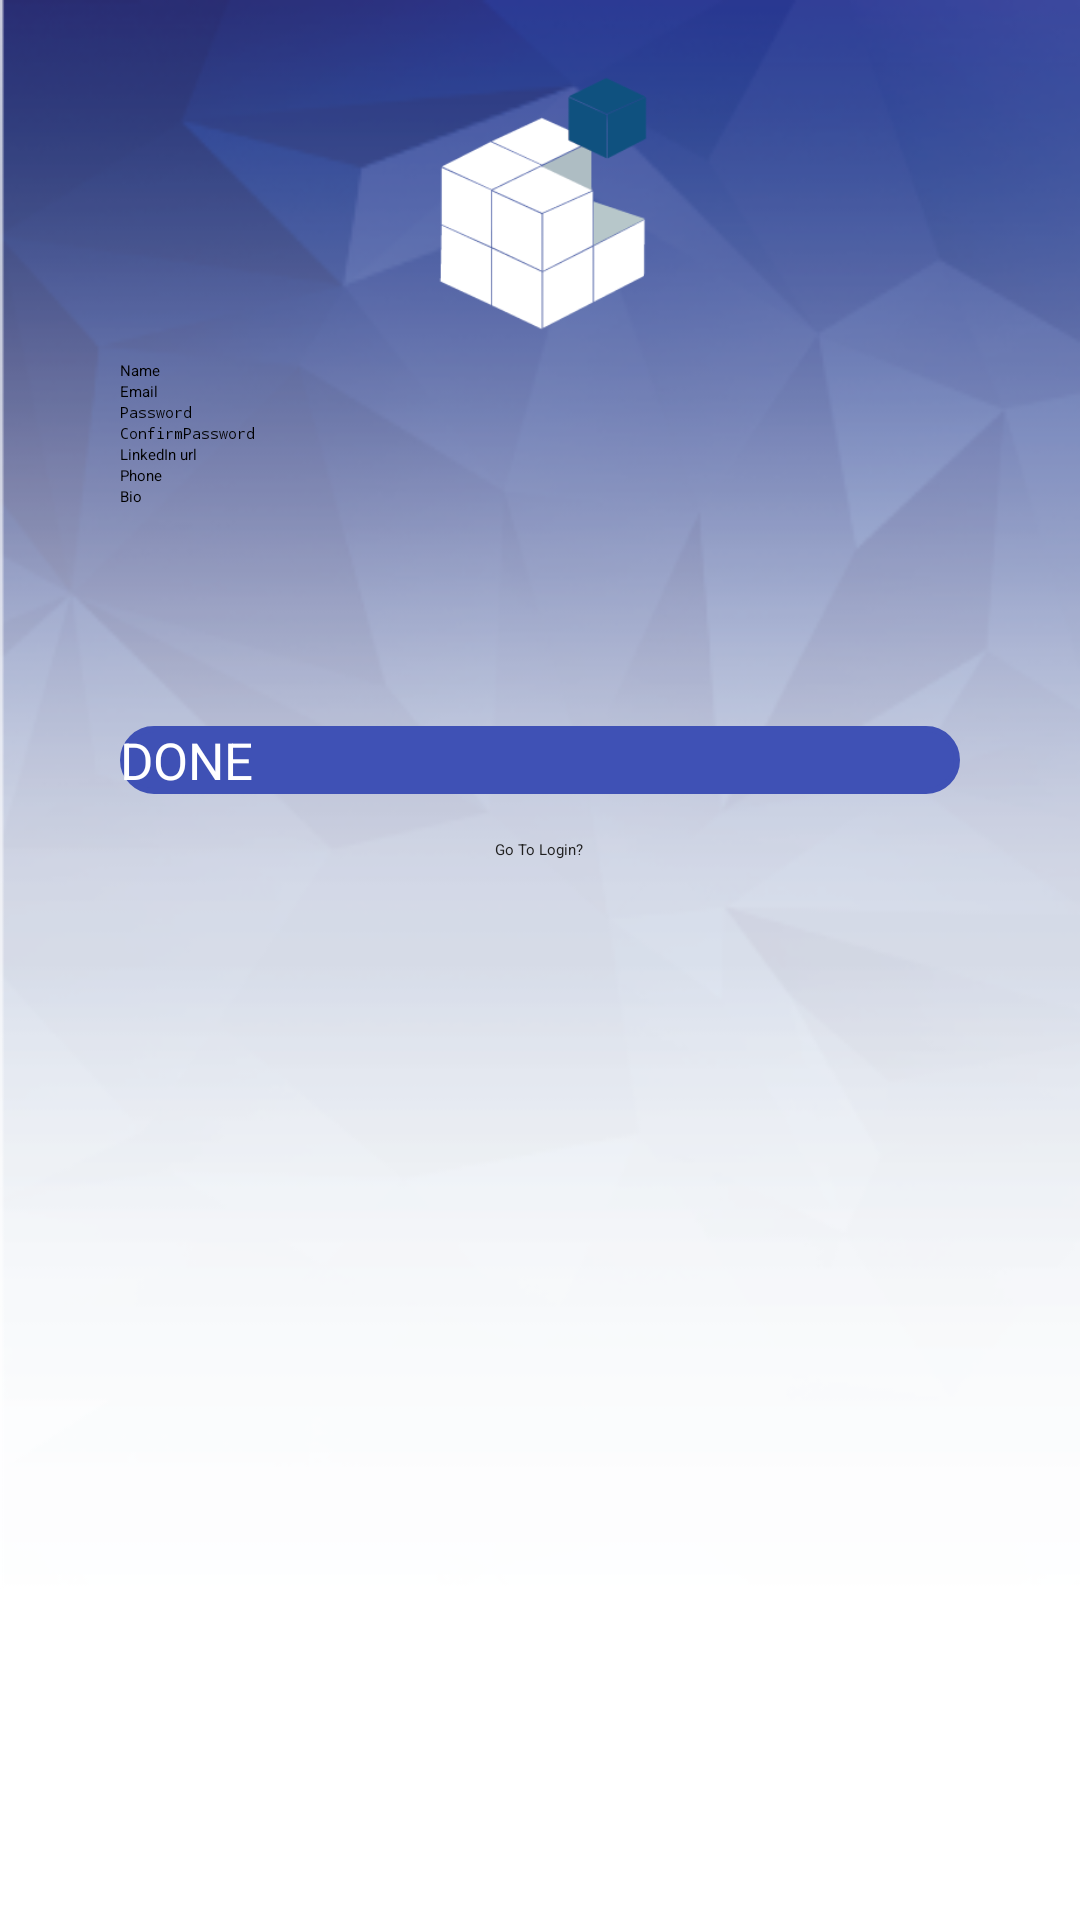

This screen was rendered from an Android layout file. Write that file and the resources it references.
<!-- AndroidManifest.xml: application theme MaterialDrawerTheme.Light -->
<!-- res/layout/activity_register.xml -->
<?xml version="1.0" encoding="utf-8"?>
<LinearLayout
    android:orientation="vertical"
    android:layout_width="match_parent"
    android:layout_height="match_parent"
    android:background="@drawable/back"

    xmlns:android="http://schemas.android.com/apk/res/android"
    xmlns:app="http://schemas.android.com/apk/res-auto">


    <ScrollView
        android:id="@+id/scrollView"
        android:layout_width="match_parent"
        android:layout_height="match_parent">

        <LinearLayout
            android:layout_width="match_parent"
            android:layout_height="match_parent"
            android:gravity="center"
            android:orientation="vertical"
            android:paddingTop="20dp"
            android:paddingLeft="20dp"
            android:paddingRight="20dp">

            <ImageView
                android:id="@+id/image"
                android:layout_width="100dp"
                android:layout_height="100dp"
                android:clickable="true"
                android:src="@drawable/logo" />


            <EditText
                android:id="@+id/et_name"
                android:layout_width="match_parent"
                android:layout_height="wrap_content"
                android:layout_below="@+id/cam"
                android:layout_marginRight="20dp"
                android:layout_marginLeft="20dp"
                android:ems="10"
                android:hint="Name"
                android:inputType="textPersonName" />


            <EditText
                android:id="@+id/et_email"
                android:layout_width="fill_parent"
                android:layout_height="wrap_content"
                android:layout_below="@+id/et_name"
                android:layout_centerHorizontal="true"
                android:layout_marginRight="20dp"
                android:layout_marginLeft="20dp"
                android:ems="10"
                android:hint="Email"
                android:inputType="textEmailAddress" />

            <EditText
                android:id="@+id/et_password"
                android:layout_width="match_parent"
                android:layout_height="wrap_content"
                android:layout_below="@+id/et_email"
                android:layout_marginRight="20dp"
                android:layout_marginLeft="20dp"
                android:ems="10"
                android:hint="Password"
                android:inputType="textPassword" />



            <EditText
                android:id="@+id/et_passwordConfirm"
                android:layout_width="match_parent"
                android:layout_height="wrap_content"
                android:layout_below="@+id/et_email"
                android:layout_marginRight="20dp"
                android:layout_marginLeft="20dp"
                android:layout_gravity="center_horizontal"

                android:ems="10"
                android:hint="ConfirmPassword"
                android:inputType="textPassword" />




            <EditText
                android:layout_width="fill_parent"
                android:layout_height="wrap_content"
                android:id="@+id/et_linkedIn"
                android:layout_gravity="center_horizontal"
                android:hint="LinkedIn url"
                android:layout_marginRight="20dp"
                android:layout_marginLeft="20dp"
                android:inputType="text" />


            <EditText
                android:layout_width="fill_parent"
                android:layout_height="wrap_content"
                android:id="@+id/et_phone"
                android:layout_gravity="center_horizontal"
                android:hint="Phone"
                android:layout_marginRight="20dp"
                android:layout_marginLeft="20dp"
                android:inputType="phone" />


            <EditText
                android:layout_width="match_parent"
                android:layout_height="80dp"
                android:id="@+id/et_bio"
                android:lines="4"
                android:layout_marginRight="20dp"
                android:layout_marginLeft="20dp"
                android:layout_marginTop="0dp"
                android:layout_gravity="center_horizontal"
                android:hint="Bio"
                android:inputType="text" />



            <Button
                android:id="@+id/btn_continue"
                android:layout_width="match_parent"
                android:layout_height="match_parent"
                android:layout_alignParentBottom="true"
                android:layout_marginRight="20dp"
                android:layout_marginLeft="20dp"
                android:text="DONE"
                android:textColor="#FFFFFF"
                android:textSize="17dp"

                android:background="@drawable/button_bg_rounded_corners"/>

            <TextView
                android:layout_width="wrap_content"
                android:layout_height="wrap_content"
                android:textAppearance="?android:attr/textAppearanceMedium"
                android:text="Go To Login?"
                android:layout_marginTop="15dp"
                android:textColor="#212121"

                android:id="@+id/textView9" />


        </LinearLayout>
    </ScrollView>


</LinearLayout>
<!-- resources referenced by this layout -->
<resources>
  <!-- drawable back: png bitmap (drawable, 53330 bytes) -->
  <!-- drawable button_bg_rounded_corners (drawable) -->
  <?xml version="1.0" encoding="utf-8"?>
      <shape xmlns:android="http://schemas.android.com/apk/res/android"
          android:shape="rectangle">
          <corners android:radius="1000dp" />
          <solid android:color="#3F51B5" />
          <stroke
              android:width="2dip"
              android:color="#3F51B5" />
  
      </shape>
  <!-- drawable logo: png bitmap (drawable, 4882 bytes) -->
</resources>
